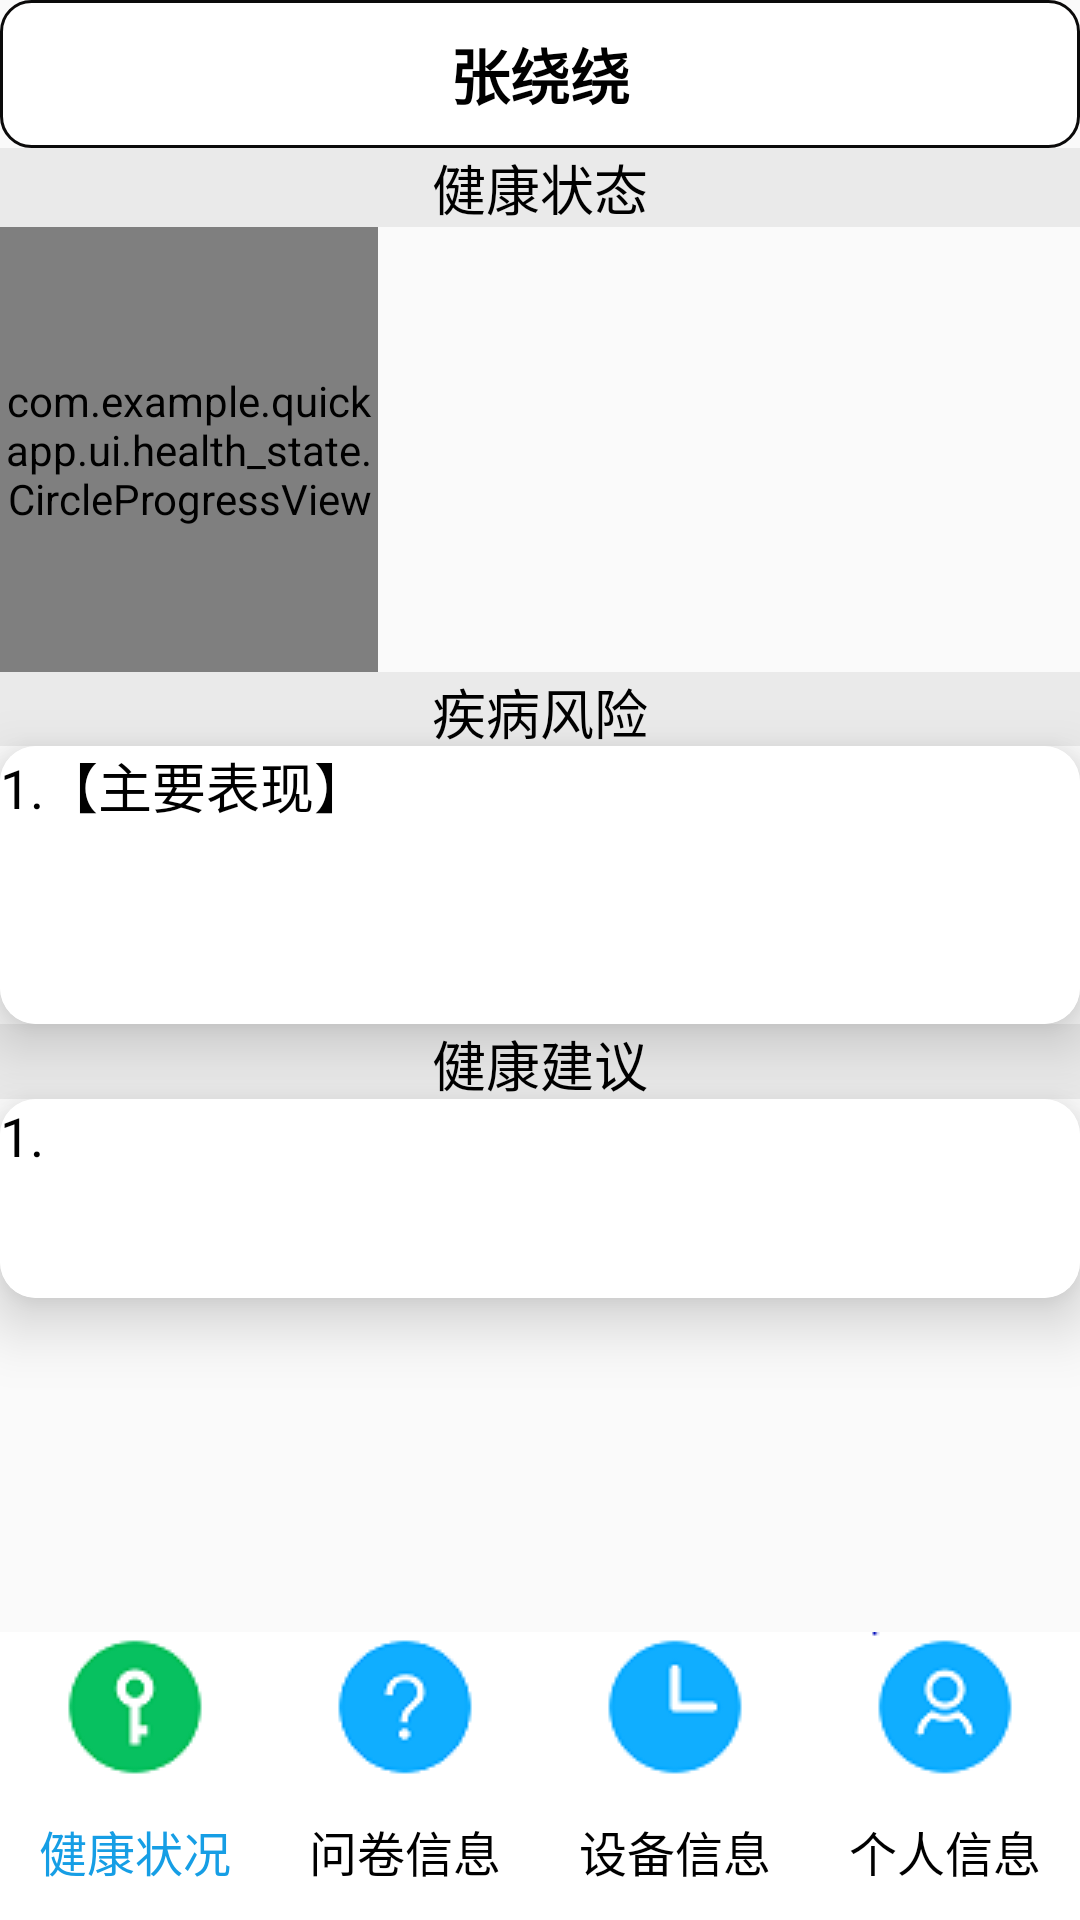

Produce the Android XML layout that renders to this screen, including the resource entries it uses.
<!-- AndroidManifest.xml: application theme Theme.QuickApp -->
<!-- res/layout/activity_healthy.xml -->
<?xml version="1.0" encoding="utf-8"?>
<androidx.constraintlayout.widget.ConstraintLayout xmlns:android="http://schemas.android.com/apk/res/android"
    xmlns:app="http://schemas.android.com/apk/res-auto"
    xmlns:cpv="http://schemas.android.com/tools"
    android:id="@+id/container"
    android:layout_width="match_parent"
    android:layout_height="match_parent">
    <TextView
        android:id="@+id/userName"
        android:layout_width="0dp"
        android:layout_height="wrap_content"
        android:textSize="20sp"
        app:layout_constraintLeft_toLeftOf="parent"
        app:layout_constraintRight_toRightOf="parent"
        app:layout_constraintTop_toTopOf="parent"
        android:background="@drawable/logon1"
        android:text="张绕绕"
        android:gravity="center"
        android:fontFamily="sans-serif-black"
        android:textColor="#000" />

    <ScrollView
        android:layout_width="match_parent"
        android:layout_height="0dp"
        android:fillViewport="true"
        android:scrollbars="none"
        app:layout_constraintBottom_toTopOf="@id/personHealth"
        app:layout_constraintLeft_toLeftOf="parent"
        app:layout_constraintTop_toBottomOf="@id/userName"
        app:layout_constraintVertical_bias="0.0">

        <androidx.constraintlayout.widget.ConstraintLayout
            android:layout_width="match_parent"
            android:layout_height="wrap_content">

            <TextView
                android:id="@+id/title1"
                android:layout_width="match_parent"
                android:layout_height="wrap_content"
                android:gravity="center"
                android:text="健康状态"
                android:textColor="#000"
                android:background="#1111"
                android:textSize="18sp"
                app:layout_constraintLeft_toLeftOf="parent"
                app:layout_constraintTop_toTopOf="parent" />
            <com.example.quickapp.ui.health_state.CircleProgressView
                app:layout_constraintTop_toBottomOf="@id/title1"
                app:layout_constraintLeft_toLeftOf="parent"
                android:layout_height="0dp"
                android:layout_width="0dp"
                android:id="@+id/circle_progress"
                app:layout_constraintHeight_percent="0.3"
                app:layout_constraintWidth_percent="0.35"
                app:roundWidth="15dp"
                app:innerCicleColor="#fff"
                app:outCicleColor="#9ACD32"
                />
            <TextView
                android:layout_width="0dp"
                android:layout_height="0dp"
                app:layout_constraintHeight_percent="0.3"
                app:layout_constraintWidth_percent="0.65"
                app:layout_constraintLeft_toRightOf="@id/circle_progress"
                app:layout_constraintTop_toBottomOf="@id/title1"
                android:id="@+id/content1"
                android:textColor="#9ACD32"
                android:textSize="18sp"/>
            <TextView
                android:id="@+id/title2"
                android:layout_width="match_parent"
                android:layout_height="0dp"
                android:background="#1111"
                android:gravity="center"
                android:text="疾病风险"
                android:textColor="#000"
                android:textSize="18sp"
                app:layout_constraintHeight_percent="0.05"
                app:layout_constraintTop_toBottomOf="@id/circle_progress" />

            <androidx.cardview.widget.CardView
                android:id="@+id/card2"
                android:layout_width="match_parent"
                android:layout_height="wrap_content"
                app:cardCornerRadius="12dp"
                app:cardElevation="12dp"
                app:layout_constraintTop_toBottomOf="@id/title2">

                <LinearLayout
                    android:layout_width="match_parent"
                    android:layout_height="wrap_content"
                    android:orientation="vertical">

                    <TextView
                        android:id="@+id/content2"
                        android:layout_width="match_parent"
                        android:layout_height="wrap_content"
                        android:background="#fff"
                        android:text="1.【主要表现】"
                        android:textColor="#000"
                        android:textSize="18sp"
                        android:minLines="3"/>

                    <TextView
                        android:id="@+id/content2_1"
                        android:layout_width="match_parent"
                        android:layout_height="wrap_content"
                        android:background="#fff"
                        android:text=""
                        android:textColor="#000"
                        android:textSize="18sp" />
                </LinearLayout>
            </androidx.cardview.widget.CardView>

            <TextView
                android:id="@+id/title3"
                android:layout_width="match_parent"
                android:layout_height="0dp"
                android:background="#1111"
                android:gravity="center"
                android:text="健康建议"
                android:textColor="#000"
                android:textSize="18sp"
                app:layout_constraintHeight_percent="0.05"
                app:layout_constraintTop_toBottomOf="@id/card2" />

            <androidx.cardview.widget.CardView
                android:id="@+id/card3"
                android:layout_width="match_parent"
                android:layout_height="wrap_content"
                app:cardCornerRadius="12dp"
                app:cardElevation="12dp"
                app:layout_constraintTop_toBottomOf="@id/title3">

                <LinearLayout
                    android:layout_width="match_parent"
                    android:layout_height="wrap_content"
                    android:orientation="vertical">

                    <TextView
                        android:id="@+id/content3"
                        android:layout_width="match_parent"
                        android:layout_height="wrap_content"
                        android:background="#fff"
                        android:text="1."
                        android:textColor="#000"
                        android:textSize="18sp"
                        android:minLines="3"/>
                </LinearLayout>
            </androidx.cardview.widget.CardView>
        </androidx.constraintlayout.widget.ConstraintLayout>
    </ScrollView>

    <TextView
    android:id="@+id/personHealth"
    android:layout_width="0dp"
    android:layout_height="0dp"
    app:layout_constraintWidth_percent="0.25"
    app:layout_constraintHeight_percent="0.15"
    app:layout_constraintBottom_toBottomOf="parent"
    app:layout_constraintLeft_toLeftOf="parent"
    android:text="健康状况"
    android:textSize="16sp"
    android:textColor="#169ee5"
    android:background="#fff"
    android:drawableTop="@drawable/color_authority_success"
    android:gravity="center"/>

    <TextView
        android:id="@+id/question"
        android:layout_width="0dp"
        android:layout_height="0dp"
        app:layout_constraintWidth_percent="0.25"
        app:layout_constraintHeight_percent="0.15"
        app:layout_constraintBottom_toBottomOf="parent"
        app:layout_constraintLeft_toRightOf="@id/personHealth"
        android:text="问卷信息"
        android:textSize="16sp"
        android:textColor="#000000"
        android:background="#fff"
        android:drawableTop="@drawable/color_question"
        android:gravity="center"/>
    <TextView
        android:id="@+id/equipment"
        android:layout_width="0dp"
        android:layout_height="0dp"
        app:layout_constraintWidth_percent="0.25"
        app:layout_constraintHeight_percent="0.15"
        app:layout_constraintBottom_toBottomOf="parent"
        app:layout_constraintLeft_toRightOf="@id/question"
        android:text="设备信息"
        android:textSize="16sp"
        android:textColor="#000000"
        android:background="#fff"
        android:drawableTop="@drawable/color_wait"
        android:gravity="center"/>

    <TextView
        android:id="@+id/pinformation"
        android:layout_width="0dp"
        android:layout_height="0dp"
        app:layout_constraintWidth_percent="0.25"
        app:layout_constraintHeight_percent="0.15"
        app:layout_constraintBottom_toBottomOf="parent"
        app:layout_constraintLeft_toRightOf="@id/equipment"
        android:text="个人信息"
        android:textSize="16sp"
        android:textColor="#000000"
        android:background="#fff"
        android:drawableTop="@drawable/color_user"
        android:gravity="center"/>

</androidx.constraintlayout.widget.ConstraintLayout>
<!-- resources referenced by this layout -->
<resources>
  <!-- drawable color_authority_success: png bitmap (drawable, 1705 bytes) -->
  <!-- drawable color_question: png bitmap (drawable, 1565 bytes) -->
  <!-- drawable color_user: png bitmap (drawable, 1833 bytes) -->
  <!-- drawable color_wait: png bitmap (drawable, 1228 bytes) -->
  <!-- drawable logon1 (drawable) -->
  <?xml version="1.0" encoding="utf-8"?>
  <shape xmlns:android="http://schemas.android.com/apk/res/android"
      android:shape="rectangle"
      >
      <solid
          android:color="#FFF"/>
      <corners
          android:radius="10dp"/>
      <stroke
          android:width="1dp"
          android:color="#0B0A0A"/>
      <padding
          android:left = "5dp"
          android:bottom="10dp"
          android:right="5dp"
          android:top="10dp"/>
  </shape>
  <style name="Theme.QuickApp" parent="Theme.AppCompat.Light.NoActionBar">
          
          <item name="colorPrimary">@color/purple_500</item>
          <item name="colorPrimaryVariant">@color/purple_700</item>
          <item name="colorOnPrimary">@color/white</item>
          
          <item name="colorSecondary">@color/teal_200</item>
          <item name="colorSecondaryVariant">@color/teal_700</item>
          <item name="colorOnSecondary">@color/black</item>
          
          <item name="android:statusBarColor" tools:targetApi="l">@android:color/transparent</item>
          
      </style>
  <color name="purple_500">#FF6200EE</color>
  <color name="purple_700">#FF3700B3</color>
  <color name="white">#FFFFFFFF</color>
  <color name="teal_200">#FF03DAC5</color>
  <color name="teal_700">#FF018786</color>
  <color name="black">#FF000000</color>
</resources>
